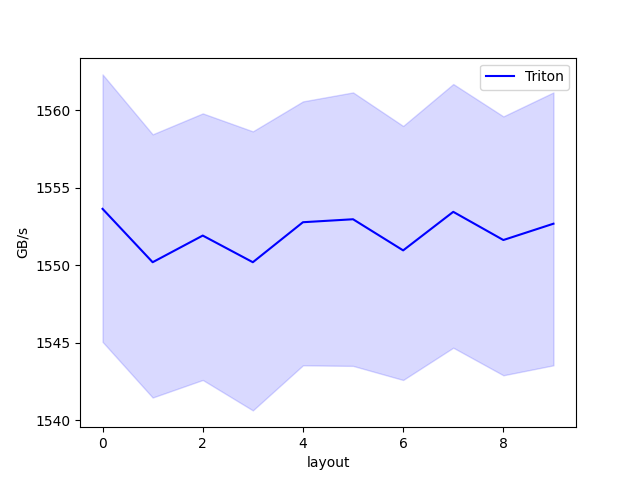

The data file committed next to this chart (first rows):
layout, Triton
vector:1->(32);bank:1->(2),2->(4),4->(8)…, 1554
vector:1->(32);bank:1->(2),2->(4),4->(8)…, 1550
vector:1->(32);bank:1->(2),2->(4),4->(16…, 1552
vector:1->(32);bank:1->(2),2->(4),4->(16…, 1550
vector:1->(32);bank:1->(2),2->(4),4->(64…, 1553
vector:1->(32);bank:1->(2),2->(4),4->(64…, 1553
vector:1->(32);bank:1->(2),2->(8),4->(4)…, 1551
vector:1->(32);bank:1->(2),2->(8),4->(4)…, 1553
vector:1->(32);bank:1->(2),2->(8),4->(16…, 1552
vector:1->(32);bank:1->(2),2->(8),4->(16…, 1553
